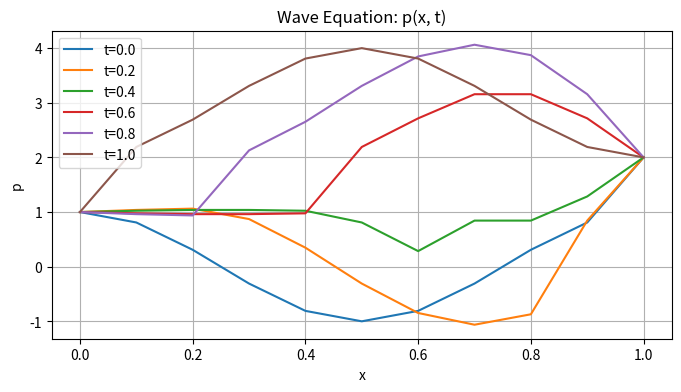
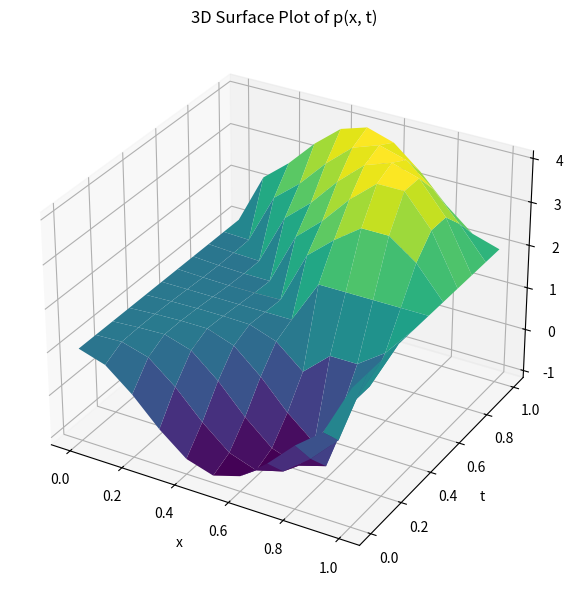

The matplotlib source for these figures, in order:
import numpy as np
import matplotlib.pyplot as plt

dx = dt = 0.1
x = np.arange(0, 1 + dx, dx)
t = np.arange(0, 1 + dt, dt)

Nx = len(x)
Nt = len(t)
λ = dt / dx  # wave speed ratio

p = np.zeros((Nt, Nx))

p[0, :] = np.cos(2 * np.pi * x)

# 初始條件：∂p/∂t(x, 0) = 2π sin(2πx)
# 使用 central difference 初始化第一步 (j=1)
for i in range(1, Nx - 1):
    p[1, i] = (p[0, i] + dt * 2 * np.pi * np.sin(2 * np.pi * x[i]) +
               0.5 * λ**2 * (p[0, i + 1] - 2 * p[0, i] + p[0, i - 1]))

# 邊界條件
p[:, 0] = 1
p[:, -1] = 2

# 時間迭代（從 j=1 開始）
for j in range(1, Nt - 1):
    for i in range(1, Nx - 1):
        p[j + 1, i] = (2 * (1 - λ**2) * p[j, i] +
                       λ**2 * (p[j, i + 1] + p[j, i - 1]) -
                       p[j - 1, i])

plt.figure(figsize=(8, 4))
for j in range(0, Nt, 2):
    plt.plot(x, p[j], label=f't={t[j]:.1f}')
plt.title("Wave Equation: p(x, t)")
plt.xlabel("x")
plt.ylabel("p")
plt.legend()
plt.grid(True)
plt.show()

# 建立 meshgrid for 3D plot
X, T = np.meshgrid(x, t)

fig = plt.figure(figsize=(10, 6))
ax = fig.add_subplot(111, projection='3d')
ax.plot_surface(X, T, p, cmap='viridis')
ax.set_title("3D Surface Plot of p(x, t)")
ax.set_xlabel("x")
ax.set_ylabel("t")
ax.set_zlabel("p")
plt.tight_layout()
plt.show()